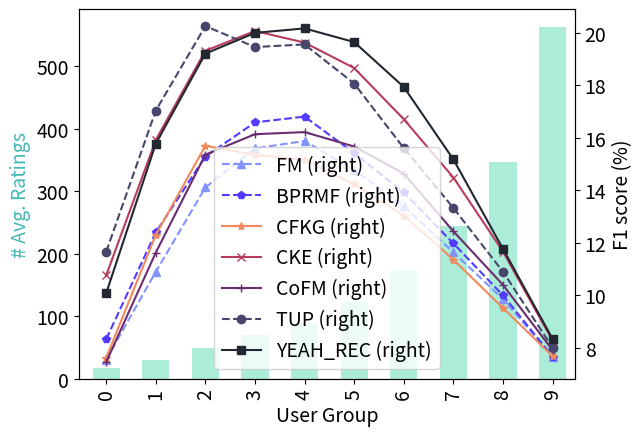

Generate this figure with matplotlib:
import matplotlib.pyplot as plt
import numpy as np
import pandas as pd

def drawDBbook():
    width = .55 # width of a bar
    '''
    m1_t = pd.DataFrame({
    'users' : [4770, 812, 276, 123, 59],
    'cfkg' : [13.17, 11.59, 9.31, 7.67, 5.54],
    'cofm_s' : [13.5, 13, 9.89, 7.86, 5.62],
    'cofm_r' : [13.38, 12.81, 9.95, 7.81, 5.64]})
    '''
    m1_t = pd.DataFrame({
    'users' : [8, 12, 16, 17],
    'fm' : [3.92, 5.96, 9.88, 10.6],
    'bprmf' : [4.15, 6.27, 9.82, 10.7],
    'cfkg' : [3.53, 5.59, 8.42, 8],
    'cke' : [3.82, 7.31, 12.23, 13.8],
    'cofm_s' : [3.51, 6.51, 9.89, 10.13],
    'cofm_r' : [3.62, 5.95, 9.58, 11.09],
    'transup_h' : [3.80, 5.99, 9.70, 10.42],
    'transup_s' : [4.32, 6.45, 10.19, 11.90],
    'jtransup_h' : [4.24, 7.21, 12.24, 13.74],
    'jtransup_s' : [4.22, 7.49, 12.07, 13.78],
    })

    m1_t['fm'].plot(secondary_y=True, color = '#95e1d3', linestyle='-', marker='o')
    m1_t['bprmf'].plot(secondary_y=True, color = '#8b4c8c', linestyle='-', marker='^')
    m1_t['cfkg'].plot(secondary_y=True, color = '#0d627a', linestyle='-', marker='s')
    m1_t['cke'].plot(secondary_y=True, color = '#0c907d', linestyle='-', marker='s')
    m1_t['cofm_s'].plot(secondary_y=True, color = '#cce490', linestyle='-', marker='s')
    m1_t['cofm_r'].plot(secondary_y=True, color = '#f2f4b2', linestyle='-', marker='s')
    m1_t['transup_h'].plot(secondary_y=True, color = '#f57665', linestyle='-', marker='s')
    m1_t['transup_s'].plot(secondary_y=True, color = '#48466d', linestyle='-', marker='s')
    m1_t['jtransup_h'].plot(secondary_y=True, color = '#3d84a8', linestyle='-', marker='s')
    m1_t['jtransup_s'].plot(secondary_y=True, color = '#46cdcf', linestyle='-', marker='s')
    ax = m1_t['users'].plot(kind='bar', width = width, color = '#abedd8')

    plt.xlim([-width, len(m1_t['users'])-width])
    ax.set_xticklabels(('2858', '1370', '877', '111'), rotation = 45)
    plt.legend()
    plt.show()

def drawMl1m():
    width = .55 # width of a bar
    
    m1_t = pd.DataFrame({
    'Ratings' : [17, 30, 50, 70, 89, 123, 174, 244, 347, 563],
    'FM' : [7.55, 10.9, 14.11, 15.6, 15.88, 14.78, 13.4, 11.64, 9.86, 7.66],
    'BPRMF' : [8.33, 12.4, 15.29, 16.59, 16.81, 15.42, 13.92, 11.98, 10, 7.67],
    'CFKG' : [7.62, 12.3, 15.7, 15.35, 15.16, 14.23, 13.04, 11.36, 9.52, 7.68],
    'CKE' : [10.76, 15.92, 19.32, 20.07, 19.63, 18.66, 16.71, 14.49, 11.67, 8.27],
    # 'CoFM_s' : [7.59, 11.96, 15.31, 16.09, 16.3, 15.88, 14.57, 12.67, 10.32, 7.88],
    'CoFM' : [7.46, 11.63, 15.36, 16.14, 16.22, 15.67, 14.64, 12.44, 10.4, 7.91],
    'TUP' : [11.66, 17.04, 20.26, 19.46, 19.56, 18.07, 15.61, 13.33, 10.9, 8.01],
    # 'TransUP_s' : [11.16, 16.94, 20.7, 19.48, 19.12, 18.17, 15.54, 13.27, 10.75, 7.92],
    # 'jTransUP_h' : [10.14, 15.81, 18.63, 19.78, 20, 18.87, 17.76, 15.22, 12.06, 8.34],
    'YEAH_REC' : [10.08, 15.78, 19.21, 20, 20.17, 19.65, 17.94, 15.18, 11.77, 8.34]
    })

    ax1 = m1_t['FM'].plot(secondary_y=True, color = '#8293ff', linestyle='--', marker='^')
    m1_t['BPRMF'].plot(secondary_y=True, color = '#503bff', linestyle='--', marker='p')

    m1_t['CFKG'].plot(secondary_y=True, color = '#f08a5d', linestyle='-', marker='*')
    m1_t['CKE'].plot(secondary_y=True, color = '#b83b5e', linestyle='-', marker='x')
    # m1_t['cofm_s'].plot(secondary_y=True, color = '#cce490', linestyle='-', marker='s')
    m1_t['CoFM'].plot(secondary_y=True, color = '#6a2c70', linestyle='-', marker='+')
    m1_t['TUP'].plot(secondary_y=True, color = '#48466d', linestyle='--', marker='o')
    # m1_t['TransUP_s'].plot(secondary_y=True, color = '#48466d', linestyle='--', marker='o')

    # m1_t['jtransup_h'].plot(secondary_y=True, color = '#393e46', linestyle='-', marker='s')
    m1_t['YEAH_REC'].plot(secondary_y=True, color = '#222831', linestyle='-', marker='s')
    ax = m1_t['Ratings'].plot(kind='bar', width = width, color = '#abedd8')
    
    ax.set_xlabel('User Group')
    ax.set_ylabel('# Avg. Ratings', color='#45b7b7')
    ax1.set_ylabel('F1 score (%)')

    plt.xlim([-width, len(m1_t['Ratings'])-width])
    # ax.set_xticklabels(('684', '1364', '773', '585', '438', '750', '410', '517', '234', '285'), rotation = 45)
    plt.legend()
    plt.show()

def drawMl1mTopnPrec():
    width = .55 # width of a bar
    
    prec = pd.DataFrame({
    'Topn' : [1, 2, 5, 10, 20, 50, 100],
    'FM' : [33.54, 31.68, 28.1, 24.54, 20.92, 15.89, 12.22],
    'BPRMF' : [34.92, 32.88, 29.26, 25.74, 21.97, 16.64, 12.74],
    'CFKG' : [32.5, 30.6, 27.52, 24.56, 21.16, 16.24, 12.39],
    'CKE' : [39.11, 36.92, 34.16, 30.91, 26.60, 20.11, 14.8],
    'CoFM' : [29.09, 29.13, 28.18, 26.12, 22.95, 17.57, 13.24],
    'TransUP' : [38.53, 36.95, 33.64, 30.19, 26.13, 19.66, 14.54],
    'Yeah_Rec' : [40.84, 39.38, 35.55,31.62, 26.97, 19.95, 14.45]
    })

    ax1 = prec['FM'].plot(secondary_y=False, color = '#8293ff', linestyle='--', marker='^')
    prec['BPRMF'].plot(secondary_y=False, color = '#503bff', linestyle='--', marker='p')

    prec['CFKG'].plot(secondary_y=False, color = '#f08a5d', linestyle='-', marker='*')
    prec['CKE'].plot(secondary_y=False, color = '#b83b5e', linestyle='-', marker='x')
    # m1_t['cofm_s'].plot(secondary_y=True, color = '#cce490', linestyle='-', marker='s')
    prec['CoFM'].plot(secondary_y=False, color = '#6a2c70', linestyle='-', marker='+')
    # m1_t['transup_h'].plot(secondary_y=True, color = '#f57665', linestyle='-', marker='s')
    prec['TransUP'].plot(secondary_y=False, color = '#48466d', linestyle='--', marker='o')

    # m1_t['jtransup_h'].plot(secondary_y=True, color = '#393e46', linestyle='-', marker='s')
    prec['Yeah_Rec'].plot(secondary_y=False, color = '#222831', linestyle='-', marker='s')
    
    ax1.set_xlabel('Topn')
    ax1.set_ylabel('Precision@N')
    ax1.set_xticks([0,1,2,3,4,5,6])
    ax1.set_xticklabels(('1', '2', '5', '10', '20', '50', '100'))

    # plt.legend()
    plt.show()

def drawMl1mTopnRecall():
    width = .55 # width of a bar
    recall = pd.DataFrame({
    'Topn' : [1, 2, 5, 10, 20, 50, 100],
    'FM' : [1.72, 3.16, 6.63, 10.84, 17.48, 30.53, 44.32],
    'BPRMF' : [1.83, 3.35, 7.15, 11.77, 18.81, 32.56, 46.7],
    'CFKG' : [1.73, 3.14, 6.64, 11.29, 18.38, 32.19, 45.65],
    'CKE' : [2.2, 3.94, 8.54, 14.64, 23.2, 39.41, 53.25],
    'CoFM' : [1.35, 2.7, 6.44, 11.54, 19.27, 34.04, 47.94],
    'TransUP' : [2.29, 4.25, 9.05, 15.08, 24.09, 40.46, 54.92],
    'Yeah_Rec' : [2.25, 4.18, 8.81, 14.61, 23.01, 38.19, 51.38]
    })
    ax1 = recall['FM'].plot(secondary_y=False, color = '#8293ff', linestyle='--', marker='^')
    recall['BPRMF'].plot(secondary_y=False, color = '#503bff', linestyle='--', marker='p')

    recall['CFKG'].plot(secondary_y=False, color = '#f08a5d', linestyle='-', marker='*')
    recall['CKE'].plot(secondary_y=False, color = '#b83b5e', linestyle='-', marker='x')
    # m1_t['cofm_s'].plot(secondary_y=True, color = '#cce490', linestyle='-', marker='s')
    recall['CoFM'].plot(secondary_y=False, color = '#6a2c70', linestyle='-', marker='+')
    # m1_t['transup_h'].plot(secondary_y=True, color = '#f57665', linestyle='-', marker='s')
    recall['TransUP'].plot(secondary_y=False, color = '#48466d', linestyle='--', marker='o')

    # m1_t['jtransup_h'].plot(secondary_y=True, color = '#393e46', linestyle='-', marker='s')
    recall['Yeah_Rec'].plot(secondary_y=False, color = '#222831', linestyle='-', marker='s')
    
    ax1.set_xlabel('Topn')
    ax1.set_ylabel('Recall@N')
    ax1.set_xticks([0,1,2,3,4,5,6])
    ax1.set_xticklabels(('1', '2', '5', '10', '20', '50', '100'))

    # plt.legend()
    plt.show()

def drawMl1mTopnF1():
    width = .55 # width of a bar
    f1 = pd.DataFrame({
    'Topn' : [1, 2, 5, 10, 20, 50, 100],
    'FM' : [3.1, 5.24, 9.17, 12.27, 15.12, 16.85, 16.07],
    'BPRMF' : [3.29, 5.55, 9.78, 13.16, 16.11, 17.76, 16.8],
    'CFKG' : [3.11, 5.18, 9.11, 12.59, 15.57, 17.37, 16.34],
    'CKE' : [3.94, 6.49, 11.66, 16.19, 19.74, 21.48, 19.39],
    'CoFM' : [2.44, 4.51, 8.97, 13.08, 16.68, 18.72, 17.43],
    'TransUP' : [4.08, 6.92, 12.09, 16.32, 19.94, 21.41, 19.34],
    'Yeah_Rec' : [4.04, 6.89, 12.07, 16.34, 19.8, 21.1, 18.83]
    })
    ax1 = f1['FM'].plot(secondary_y=False, color = '#8293ff', linestyle='--', marker='^')
    f1['BPRMF'].plot(secondary_y=False, color = '#503bff', linestyle='--', marker='p')

    f1['CFKG'].plot(secondary_y=False, color = '#f08a5d', linestyle='-', marker='*')
    f1['CKE'].plot(secondary_y=False, color = '#b83b5e', linestyle='-', marker='x')
    # m1_t['cofm_s'].plot(secondary_y=True, color = '#cce490', linestyle='-', marker='s')
    f1['CoFM'].plot(secondary_y=False, color = '#6a2c70', linestyle='-', marker='+')
    # m1_t['transup_h'].plot(secondary_y=True, color = '#f57665', linestyle='-', marker='s')
    f1['TransUP'].plot(secondary_y=False, color = '#48466d', linestyle='--', marker='o')

    # m1_t['jtransup_h'].plot(secondary_y=True, color = '#393e46', linestyle='-', marker='s')
    f1['Yeah_Rec'].plot(secondary_y=False, color = '#222831', linestyle='-', marker='s')
    
    ax1.set_xlabel('Topn')
    ax1.set_ylabel('F1@N')
    ax1.set_xticks([0,1,2,3,4,5,6])
    ax1.set_xticklabels(('1', '2', '5', '10', '20', '50', '100'))

    plt.legend()
    plt.show()

def drawMl1mTopnHits():
    width = .55 # width of a bar
    hits = pd.DataFrame({
    'Topn' : [1, 2, 5, 10, 20, 50, 100],
    'CFKG' : [3.25, 11.23, 23.33, 32.08, 41.13, 53.18, 62.38],
    'CKE' : [1.66, 6.9, 17.15, 25.01, 33.28, 45.18, 54.78],
    'CoFM' : [3.32, 12.67, 26.77, 36.46, 45.67, 56.91, 64.98],
    'transe' : [3.28, 13.03, 27.23, 36.59, 45.48, 56.33, 64.07],
    'transh' : [3.43, 13.67, 27.97, 37.25, 45.92, 56.62, 64.35],
    'transr' : [3.27, 10.48, 21.22, 29.14, 37.49, 48.94, 57.87],
    'jtransup' : [3.38, 13.64, 28.28, 38.05, 47.07, 57.78, 65.14]
    })
    ax1 = hits['transe'].plot(secondary_y=False, color = '#8293ff', linestyle='--', marker='^')
    hits['transh'].plot(secondary_y=False, color = '#503bff', linestyle='--', marker='p')

    hits['transr'].plot(secondary_y=False, color = '#f08a5d', linestyle='-', marker='*')
    hits['CFKG'].plot(secondary_y=False, color = '#f08a5d', linestyle='-', marker='*')
    hits['CKE'].plot(secondary_y=False, color = '#b83b5e', linestyle='-', marker='x')
    # m1_t['cofm_s'].plot(secondary_y=True, color = '#cce490', linestyle='-', marker='s')
    hits['CoFM'].plot(secondary_y=False, color = '#6a2c70', linestyle='-', marker='+')
    # m1_t['transup_h'].plot(secondary_y=True, color = '#f57665', linestyle='-', marker='s')

    # m1_t['jtransup_h'].plot(secondary_y=True, color = '#393e46', linestyle='-', marker='s')
    hits['jtransup'].plot(secondary_y=False, color = '#222831', linestyle='-', marker='s')
    
    ax1.set_xlabel('Topn')
    ax1.set_ylabel('F1@N')
    ax1.set_xticks([0,1,2,3,4,5,6])
    ax1.set_xticklabels(('1', '2', '5', '10', '20', '50', '100'))

    plt.legend()
    plt.show()

if __name__ == "__main__":
    plt.rcParams.update({'font.size': 14})
    drawMl1m()
    # drawDBbook()
    # drawMl1mTopnPrec()
    # drawMl1mTopnRecall()
    # drawMl1mTopnF1()
    # drawMl1mTopnHits()